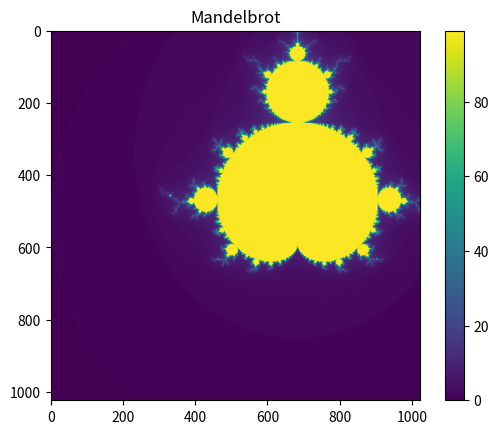

Here is the Python script that generated this plot:


"""
Mandelbrot Set Generator
[redacted]
[redacted]
"""

import numpy as np
import matplotlib.pyplot as plt
import time

max_iter = 100

def mandelbrod_point(c):
    z = 0 + 0j
    n_iter = 0
    for n in range(max_iter):
        n_iter = n
        z = z*z + c
        if (abs(z) > 2):
            break;
    return n_iter
  
def compute_mandelbrot(xmin, xmax, ymin, ymax, width, height):
    
    x_points = np.linspace(xmin, xmax, width)
    y_points = np.linspace(ymin, ymax, height)
    
    output = [[0 for _ in range(width)] for _ in range(height)]
    
    for x, real in enumerate(y_points):
       
        for y, imag in enumerate(x_points):
            iter_count = mandelbrod_point(real + imag*1j)
           
            output[x][y] = iter_count
      
    return output
            
       
start = time.time ()
result = compute_mandelbrot( -2 , 1, -1.5 , 1.5 , 1024 , 1024)
elapsed = time.time() - start
print (f" Computation took { elapsed :.3f} seconds ")

plt.imshow(result, cmap='viridis')
plt.colorbar()
plt.title("Mandelbrot")
plt.show
plt.savefig("mandelbrot.png")


